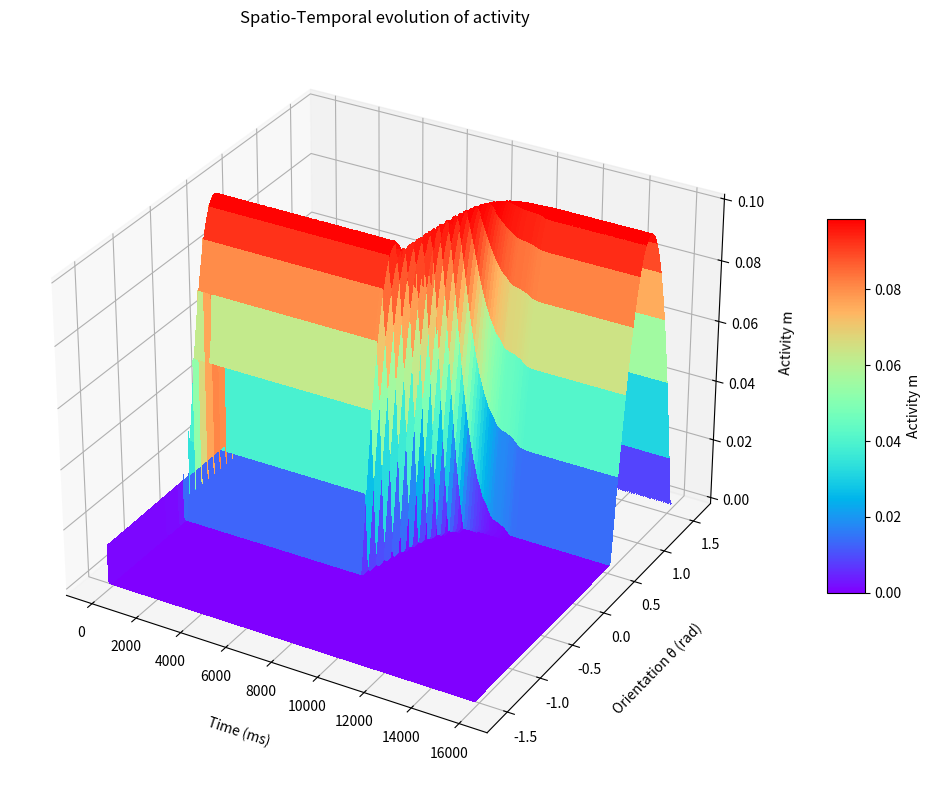

Here is the Python script that generated this plot:
"""
Implementation of the model from Ben-Yishai paper
Ideas:
1. make functions to calculate all equations at each step
2. It's a rate fire model, so we need a vector of neurons
3. How do we assign favorite orientations? each neuron is of course a column (so it's actually a group of neurons
characterized by the same preferred orientation. One column for each angle? so 180 favorite orientations? bho)
4. We need a connectivity matrix, how do we choose inhibitory neurons tho? we assume the connection is inhibitory?
should I respect Dale's law? How do we connect the columns? are columns only connected with other columns with similar PO?
Or are they also connected with other columns but with lower probability? if so, how much lower?
5. How do I test it? I just plain right give it an orientation? like I don't know 30 degrees and then see what it does?
6. How do I visualize what's happening? Is a graph good enough? I mean I think rate/time of each column is good enough
7. Should I add some fluctuations in order to model noise?
8. Should I model inhibition and excitation more explicitly?
9. Basic architecture:
   1) function to calculate synaptic input
   2) function to calculate external input
   Note: 1 and 2 might be just fused into a "calculate input" function, or we add a third step to sum them up, I'd go
   for the second option so that we don't need to recalculate the external input everytime, but maybe the first option
   makes the logic easier, and it is a fast an easy step anyway.
   3) non-linear gain function
   4) E function
   5) I function
   (Or just a function to calculate J? I mean I have the parameters J0 and J2, I don't have I0, E0, I2 and I2 tho...)
   6) mean-field function
   7) function to create a connectivity matrix
   8) Main loop
10. Neurons have 3 states:
   1) S(theta) = 0 : background activity, quiescent state (this is also going to be the initial state of the network)
   2) S(theta) = 1 : active state with saturated activity
   3) 0 < S(theta) < 1 : active state
   All these 3 steps are governed by the gain function, which sets the activity based on the total input h.
"""
import numpy as np
import math
import matplotlib.pyplot as plt
from mpl_toolkits.mplot3d import Axes3D

#===========================================
#  PARAMETERS
#===========================================
T = 1
Beta = 0.1
c = 1.678
eps = 0.01
J0 = 86
J2 = 112
dt = 1
tau = 5
N_NEURONS = 180
N_STEPS = 8000

#===========================================
#  FUNCTIONS
#===========================================
def g_vec(h_arr):
    out = np.zeros_like(h_arr)
    out = np.where(h_arr >= T + 1/Beta, 1.0, out)
    out = np.where((h_arr > T) & (h_arr < T + 1/Beta), Beta * (h_arr - T), out)
    return out


# senza rumore
def h_all(theta_0, m):
    delta = thetas_rad[:, None] - thetas_rad[None, :]
    J_matrix = -J0 + J2 * np.cos(2 * delta)
    h_syn = (1 / N_NEURONS) * J_matrix @ m
    h_ext = c * (1 - eps + eps * np.cos(2 * (thetas_rad - theta_0)))
    return h_syn + h_ext


# con rumore additivo
"""def h_all(theta_0, m, noise_std=0):
    delta = thetas_rad[:, None] - thetas_rad[None, :]
    J_matrix = -J0 + J2 * np.cos(2 * delta)

    # Calcolo h_syn originale
    h_syn = (1 / N_NEURONS) * J_matrix @ m

    # Aggiunta di rumore bianco gaussiano con media 0 e deviazione standard noise_std
    noise = np.random.normal(0, noise_std, size=h_syn.shape)
    h_syn_noisy = h_syn + noise

    h_ext = c * (1 - eps + eps * np.cos(2 * (thetas_rad - theta_0)))

    return h_syn_noisy + h_ext"""


# con rumore moltiplicativo
"""def h_all(theta_0, m, noise_coeff=0):
    delta = thetas_rad[:, None] - thetas_rad[None, :]
    J_matrix = -J0 + J2 * np.cos(2 * delta)

    # Segnale deterministico
    h_syn = (1 / N_NEURONS) * J_matrix @ m

    # Rumore moltiplicativo: l'entità del rumore scala con h_syn
    # np.random.randn genera numeri dalla distribuzione normale standard
    noise = noise_coeff * h_syn * np.random.randn(*h_syn.shape)

    h_ext = c * (1 - eps + eps * np.cos(2 * (thetas_rad - theta_0)))

    return (h_syn + noise) + h_ext"""


# con rumore random ma sbilanciato a destra e sinistra:
"""def h_all(theta_0, m):
    # --- Codice originale ---
    delta = thetas_rad[:, None] - thetas_rad[None, :]
    J_matrix = -J0 + J2 * np.cos(2 * delta)
    h_syn = (1 / N_NEURONS) * J_matrix @ m

    # --- AGGIUNTA: Rumore di diffusione "pigro" ---
    # Generiamo una piccola spinta casuale diversa OGNI VOLTA che h_all viene chiamata
    # Usiamo una deviazione standard alta (es. 0.5) per vincere l'inerzia
    drift_noise = 0.5 * np.random.randn() * np.sin(thetas_rad)

    # --- Input esterno ---
    h_ext = c * (1 - eps + eps * np.cos(2 * (thetas_rad - theta_0)))

    # Restituiamo tutto sommato
    return h_syn + drift_noise + h_ext"""


#===========================================
#  SIMULATION
#===========================================
thetas_rad = np.linspace(-math.pi/2, math.pi/2, N_NEURONS)
#thetas_deg = np.degrees(thetas_rad)
m = np.zeros(180)
inputs = [0, 60]
inputs = [math.radians(x) for x in inputs]
print(inputs)
T_total = len(inputs) * N_STEPS
results = np.zeros((N_NEURONS, T_total))

"""
sigma = math.radians(30)
m = 0.1 * np.exp(-((thetas_rad - inputs[0])**2) / (2 * sigma**2))
"""

for i, theta_0 in enumerate(inputs):
    for step in range(N_STEPS):
        total_input = h_all(theta_0, m)
        gain = g_vec(total_input)
        dm = (-m + gain) * dt / tau
        m = m + dm
        results[:, i * N_STEPS + step] = m
"""
#===========================================
#  PLOT
#===========================================
cmap = plt.cm.rainbow

norm = plt.Normalize(-math.pi/2, math.pi/2)  # I radianti vanno normalizzati sennò la colormap si sballa
colors = [cmap(norm(td)) for td in thetas_rad]

plt.figure(figsize=(14, 5))
for j in range(N_NEURONS):
    plt.plot(results[j, :], color=colors[j], alpha=0.4, linewidth=0.5)

for i in range(1, len(inputs)):
    plt.axvline(x=i * N_STEPS, color='black', linestyle='--', alpha=0.3)

sm = plt.cm.ScalarMappable(cmap=cmap, norm=norm)
plt.colorbar(sm, ax=plt.gca(), label='neuron θ (rad)')

plt.xlabel('time (ms)')
plt.ylabel('activity m')
plt.title('Neuron activity over time - Marginal Phase (Ben-Yishai 1995)')
plt.tight_layout()
plt.show()
"""
#===========================================
#  PLOT 3D
#===========================================
fig = plt.figure(figsize=(14, 8))
ax = fig.add_subplot(111, projection='3d')

# Creiamo le mesh per il tempo e le orientazioni
time_steps = np.arange(T_total)
# T_mesh avrà forma (N_NEURONS, T_total)
# Theta_mesh avrà forma (N_NEURONS, T_total)
T_mesh, Theta_mesh = np.meshgrid(time_steps, thetas_rad)

# Plot della superficie
# rstride e cstride campionano i dati ogni tot righe/colonne per non appesantire il 3D
surf = ax.plot_surface(T_mesh, Theta_mesh, results,
                       cmap='rainbow',
                       rstride=5,     # Campionamento ogni 5 neuroni
                       cstride=100,   # Campionamento ogni 100 step temporali
                       antialiased=False)

# Etichette
ax.set_xlabel('Time (ms)', labelpad=15)
ax.set_ylabel('Orientation θ (rad)', labelpad=15)
ax.set_zlabel('Activity m', labelpad=10)
ax.set_title('Spatio-Temporal evolution of activity')

# Aggiungiamo una colorbar
fig.colorbar(surf, ax=ax, shrink=0.5, aspect=10, label='Activity m')

# Ottimizziamo la vista iniziale
ax.view_init(elev=30, azim=-60)

plt.tight_layout()
plt.show()
